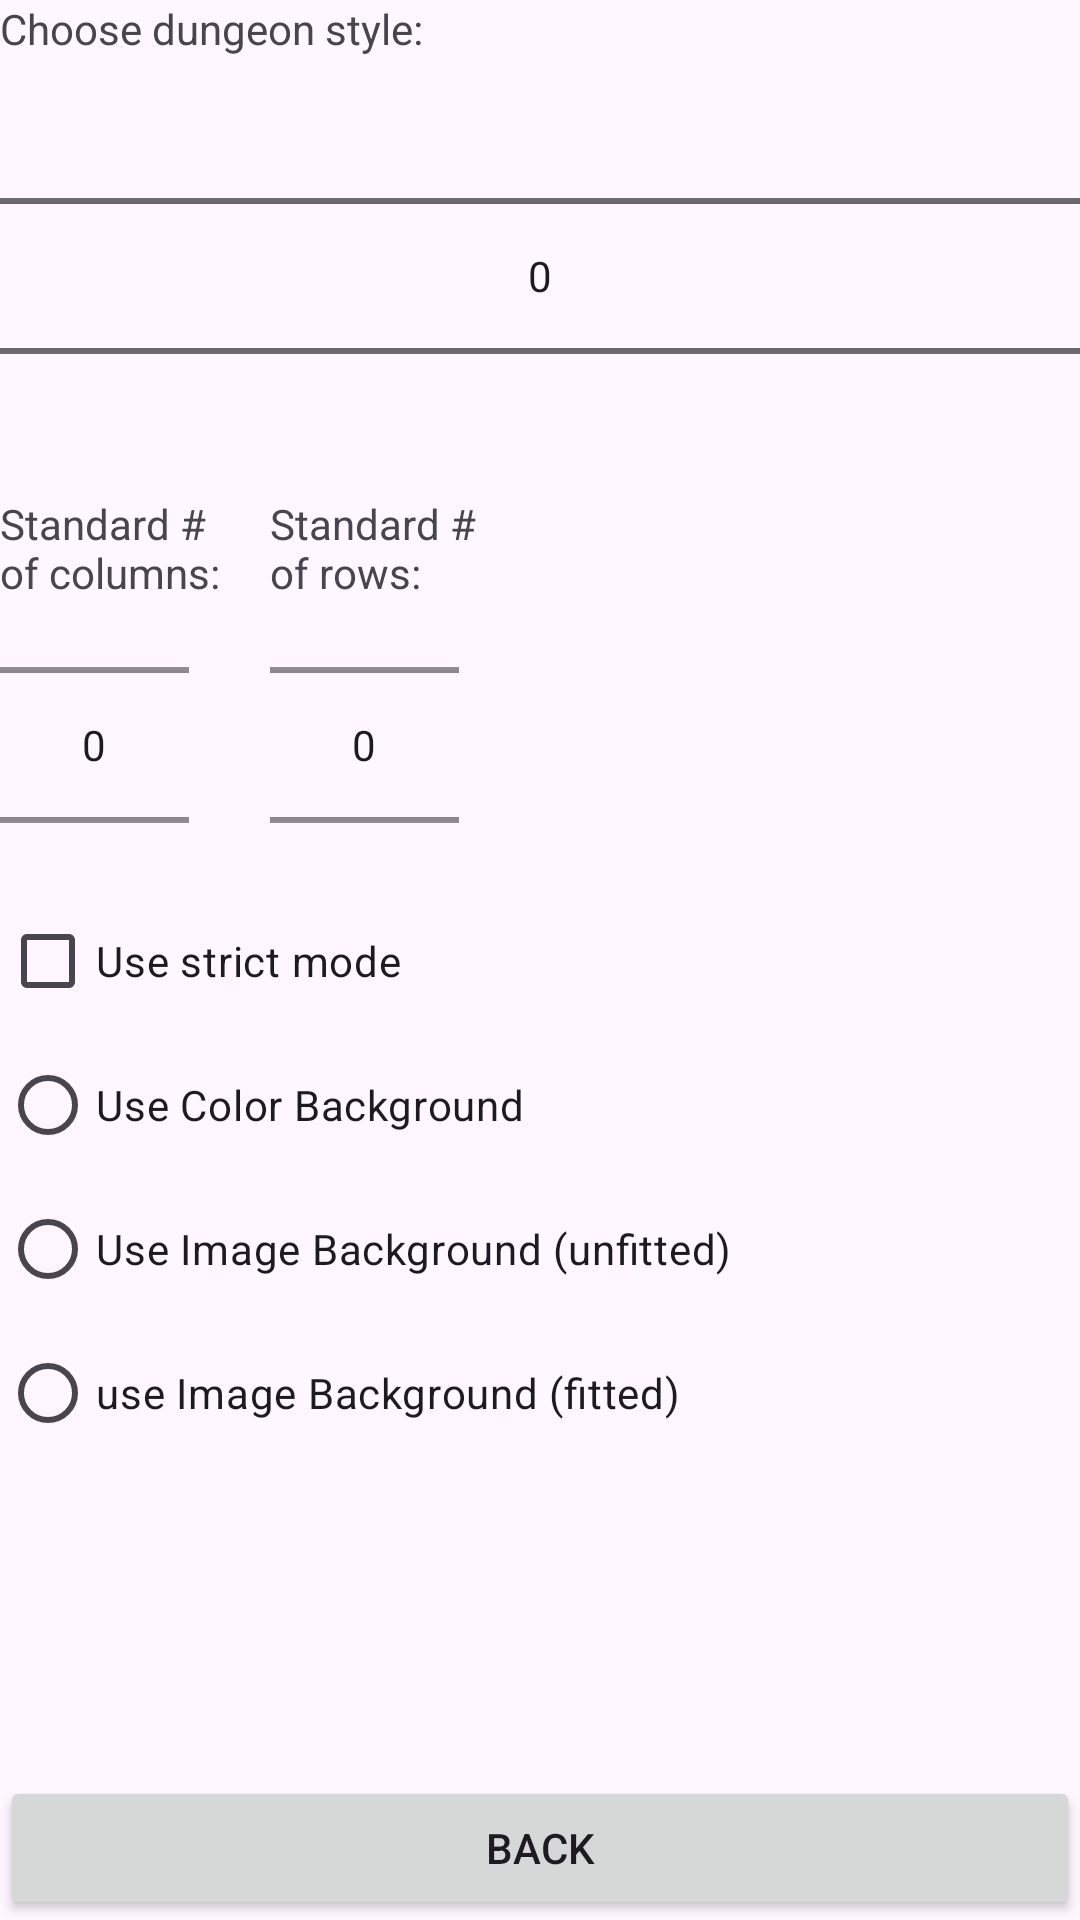

The Android layout XML behind this screen, and the referenced resources:
<!-- AndroidManifest.xml: application theme Theme.Crawlspace -->
<!-- res/layout/activity_settings.xml -->
<?xml version="1.0" encoding="utf-8"?>
<androidx.constraintlayout.widget.ConstraintLayout xmlns:android="http://schemas.android.com/apk/res/android"
    xmlns:app="http://schemas.android.com/apk/res-auto"
    xmlns:tools="http://schemas.android.com/tools"
    android:layout_width="match_parent"
    android:layout_height="match_parent"
    tools:context=".ActivitySettings">

    <ScrollView
        android:id="@+id/scrollView2"
        android:layout_width="match_parent"
        android:layout_height="0dp"
        app:layout_constraintBottom_toTopOf="@+id/buttonSettingsGameBack"
        app:layout_constraintTop_toTopOf="parent"
        tools:layout_editor_absoluteX="-16dp">

        <LinearLayout
            android:layout_width="match_parent"
            android:layout_height="wrap_content"
            android:orientation="vertical">

            <TextView
                android:id="@+id/textView"
                android:layout_width="match_parent"
                android:layout_height="wrap_content"
                android:layout_weight="1"
                android:text="@string/settings_tiles" />

            <NumberPicker
                android:id="@+id/numberPickerStyles"
                android:layout_width="match_parent"
                android:layout_height="146dp"
                android:layout_weight="1"
                app:layout_constraintBottom_toBottomOf="parent"
                app:layout_constraintEnd_toEndOf="parent"
                app:layout_constraintHorizontal_bias="0.655"
                app:layout_constraintStart_toStartOf="parent"
                app:layout_constraintTop_toTopOf="parent"
                app:layout_constraintVertical_bias="0.84" />

            <LinearLayout
                android:id="@+id/layoutSize"
                android:layout_width="match_parent"
                android:layout_height="match_parent"
                android:orientation="horizontal">

                <LinearLayout
                    android:layout_width="wrap_content"
                    android:layout_height="wrap_content"
                    android:orientation="vertical">

                    <TextView
                        android:id="@+id/textView4"
                        android:layout_width="wrap_content"
                        android:layout_height="wrap_content"
                        android:layout_weight="1"
                        android:text="@string/settings_standard_cols" />

                    <NumberPicker
                        android:id="@+id/numberPickerSettingsColumns"
                        android:layout_width="63dp"
                        android:layout_height="96dp"
                        android:layout_weight="1"
                        app:layout_constraintBottom_toBottomOf="parent"
                        app:layout_constraintEnd_toEndOf="parent"
                        app:layout_constraintHorizontal_bias="0.655"
                        app:layout_constraintStart_toStartOf="parent"
                        app:layout_constraintTop_toTopOf="parent"
                        app:layout_constraintVertical_bias="0.84" />
                </LinearLayout>

                <LinearLayout
                    android:layout_width="50px"
                    android:layout_height="match_parent"
                    android:orientation="vertical"></LinearLayout>

                <LinearLayout
                    android:layout_width="wrap_content"
                    android:layout_height="wrap_content"
                    android:orientation="vertical">

                    <TextView
                        android:id="@+id/textView7"
                        android:layout_width="wrap_content"
                        android:layout_height="wrap_content"
                        android:layout_weight="1"
                        android:text="@string/settings_standard_rows" />

                    <NumberPicker
                        android:id="@+id/numberPickerSettingsRows"
                        android:layout_width="63dp"
                        android:layout_height="96dp"
                        android:layout_weight="1"
                        app:layout_constraintBottom_toBottomOf="parent"
                        app:layout_constraintEnd_toEndOf="parent"
                        app:layout_constraintHorizontal_bias="0.867"
                        app:layout_constraintStart_toStartOf="parent"
                        app:layout_constraintTop_toTopOf="parent"
                        app:layout_constraintVertical_bias="0.84" />
                </LinearLayout>

            </LinearLayout>

            <CheckBox
                android:id="@+id/checkBox"
                android:layout_width="match_parent"
                android:layout_height="wrap_content"
                android:text="@string/settings_strict_mode" />

            <RadioGroup
                android:id="@+id/radioGroupBackground"
                android:layout_width="match_parent"
                android:layout_height="match_parent">

                <RadioButton
                    android:id="@+id/radioButtonSettings1"
                    android:layout_width="match_parent"
                    android:layout_height="wrap_content"
                    android:text="Use Color Background" />

                <RadioButton
                    android:id="@+id/radioButtonSettings2"
                    android:layout_width="match_parent"
                    android:layout_height="wrap_content"
                    android:text="Use Image Background (unfitted)" />

                <RadioButton
                    android:id="@+id/radioButtonSettings3"
                    android:layout_width="match_parent"
                    android:layout_height="wrap_content"
                    android:text="use Image Background (fitted)" />
            </RadioGroup>

        </LinearLayout>
    </ScrollView>

    <Button
        android:id="@+id/buttonSettingsGameBack"
        android:layout_width="match_parent"
        android:layout_height="wrap_content"
        android:text="@string/activities_button_back"
        app:layout_constraintBottom_toBottomOf="parent" />
</androidx.constraintlayout.widget.ConstraintLayout>
<!-- resources referenced by this layout -->
<resources>
  <string name="activities_button_back">Back</string>
  <string name="settings_standard_cols">Standard # \nof columns:</string>
  <string name="settings_standard_rows">Standard # \nof rows:</string>
  <string name="settings_strict_mode">Use strict mode</string>
  <string name="settings_tiles">Choose dungeon style:</string>
  <style name="Theme.Crawlspace" parent="Base.Theme.Crawlspace" />
  <style name="Base.Theme.Crawlspace" parent="Theme.Material3.DayNight.NoActionBar">
          
          
      </style>
</resources>
